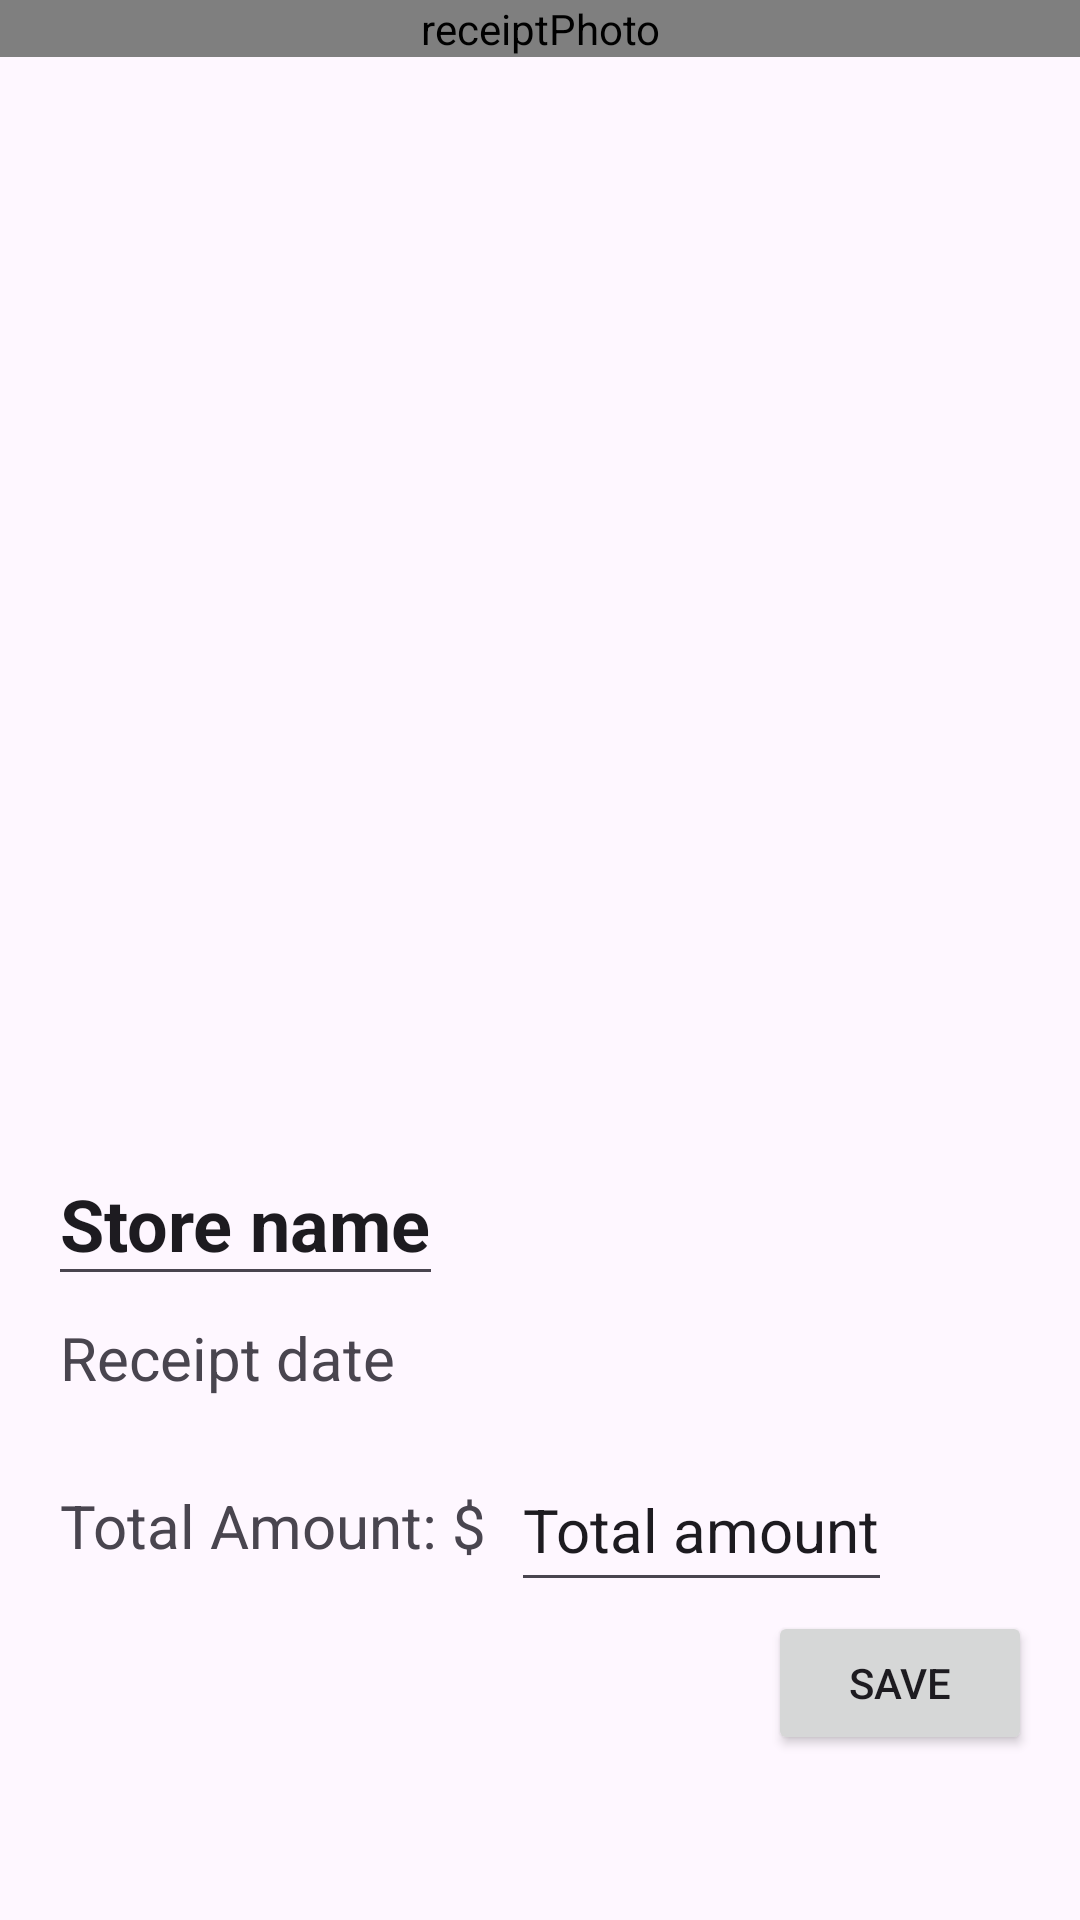

Write the Android layout XML for this screen, with the resource values it uses.
<!-- AndroidManifest.xml: application theme Theme.ReceiptSaver -->
<!-- res/layout/fragment_receipt_update.xml -->
<?xml version="1.0" encoding="utf-8"?>
<LinearLayout xmlns:android="http://schemas.android.com/apk/res/android"
    xmlns:app="http://schemas.android.com/apk/res-auto"
    xmlns:tools="http://schemas.android.com/tools"
    android:layout_width="match_parent"
    android:layout_height="match_parent"
    android:orientation="vertical">

        <androidx.constraintlayout.widget.ConstraintLayout
            android:layout_width="match_parent"
            android:layout_height="0dp"
            android:layout_weight="0.6">

                
                <com.github.chrisbanes.photoview.PhotoView
                    android:id="@+id/receiptPhoto"
                    android:layout_width="match_parent"
                    android:layout_height="wrap_content"
                    android:adjustViewBounds="true"
                    android:contentDescription="@string/receipt_photo"
                    app:layout_constraintEnd_toEndOf="parent"
                    app:layout_constraintStart_toStartOf="parent"
                    app:layout_constraintTop_toTopOf="parent" />

                
        </androidx.constraintlayout.widget.ConstraintLayout>

        <androidx.constraintlayout.widget.ConstraintLayout
            android:layout_width="match_parent"
            android:layout_height="0dp"
            android:layout_weight="0.4">

                <EditText
                    android:id="@+id/storeName"
                    android:layout_width="wrap_content"
                    android:layout_height="wrap_content"
                    android:layout_marginStart="16dp"
                    android:lines="1"
                    android:maxLines="1"
                    android:minHeight="48dp"
                    android:padding="4dp"
                    android:text="@string/store_name"
                    android:textSize="24sp"
                    android:textStyle="bold"
                    app:layout_constraintStart_toStartOf="parent"
                    app:layout_constraintTop_toTopOf="parent" />

                <TextView
                    android:id="@+id/receiptDate"
                    android:layout_width="wrap_content"
                    android:layout_height="wrap_content"
                    android:layout_marginStart="16dp"
                    android:layout_marginTop="3dp"
                    android:lines="1"
                    android:maxLines="1"
                    android:minHeight="48dp"
                    android:padding="4dp"
                    android:text="@string/receipt_date"
                    android:textSize="20sp"
                    app:layout_constraintStart_toStartOf="parent"
                    app:layout_constraintTop_toBottomOf="@id/storeName" />

                <TextView
                    android:id="@+id/totalAmountLabel"
                    android:layout_width="wrap_content"
                    android:layout_height="wrap_content"
                    android:layout_marginStart="16dp"
                    android:layout_marginTop="8dp"
                    android:lines="1"
                    android:maxLines="1"
                    android:minHeight="48dp"
                    android:padding="4dp"
                    android:text="@string/total_amount_label"
                    android:textSize="20sp"
                    app:layout_constraintStart_toStartOf="parent"
                    app:layout_constraintTop_toBottomOf="@id/receiptDate" />

                <EditText
                    android:id="@+id/totalAmount"
                    android:layout_width="wrap_content"
                    android:layout_height="wrap_content"
                    android:layout_marginStart="4dp"
                    android:layout_marginTop="3dp"
                    android:inputType="numberDecimal"
                    android:lines="1"
                    android:maxLines="1"
                    android:minHeight="48dp"
                    android:padding="4dp"
                    android:text="@string/total_amount"
                    android:textSize="20sp"
                    app:layout_constraintStart_toEndOf="@+id/totalAmountLabel"
                    app:layout_constraintTop_toBottomOf="@id/receiptDate" />

                <Button
                    android:id="@+id/saveButton"
                    android:layout_width="wrap_content"
                    android:layout_height="wrap_content"
                    android:layout_marginTop="3dp"
                    android:layout_marginEnd="16dp"
                    android:text="@string/save"
                    app:layout_constraintEnd_toEndOf="parent"
                    app:layout_constraintTop_toBottomOf="@id/totalAmount" />

        </androidx.constraintlayout.widget.ConstraintLayout>

</LinearLayout>
<!-- resources referenced by this layout -->
<resources>
  <string name="receipt_date">Receipt date</string>
  <string name="receipt_photo">receiptPhoto</string>
  <string name="save">Save</string>
  <string name="store_name">Store name</string>
  <string name="total_amount">Total amount</string>
  <string name="total_amount_label">Total Amount: $</string>
  <style name="Theme.ReceiptSaver" parent="Base.Theme.ReceiptSaver" />
  <style name="Base.Theme.ReceiptSaver" parent="Theme.Material3.DayNight.NoActionBar">
          
          
      </style>
</resources>
